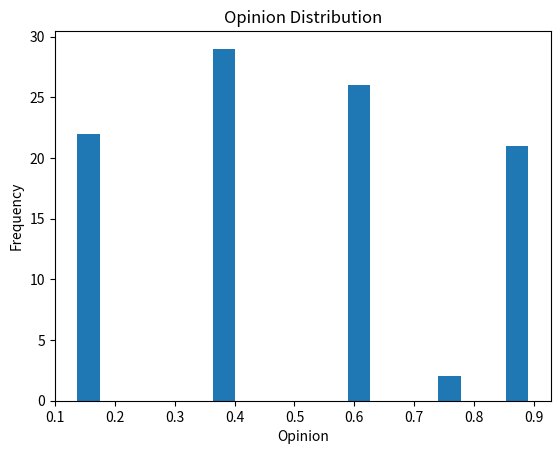

This figure's Python source:
import numpy as np
import matplotlib.pyplot as plt

# Define the model parameters
n = 100  # Number of agents
m = 10  # Number of interactions per step
eps = 0.1  # Confidence bound
t_max = 1000  # Number of simulation steps
mew = 0.4 #adjustment rate
#tsne
#histogram
# Initialize the opinions of the agents randomly
opinions = np.random.rand(n)

# Simulate the model
for t in range(t_max):
    # Randomly select pairs of agents to interact
    pairs = np.random.choice(n, (m, 2), replace=False)
    for i, j in pairs:
        # Check if the difference in opinions is within the confidence bound
        if abs(opinions[i] - opinions[j]) <= eps:
            # Update the opinions of the agents
            new_op_i = opinions[i] - mew*(opinions[i] - opinions[j])
            new_op_j = opinions[j] + mew*(opinions[i] - opinions[j])
            opinions[i] = new_op_i
            opinions[j] = new_op_j

# Plot the final opinion distribution
plt.hist(opinions, bins=20)
plt.title("Opinion Distribution")
plt.xlabel("Opinion")
plt.ylabel("Frequency")
plt.show()